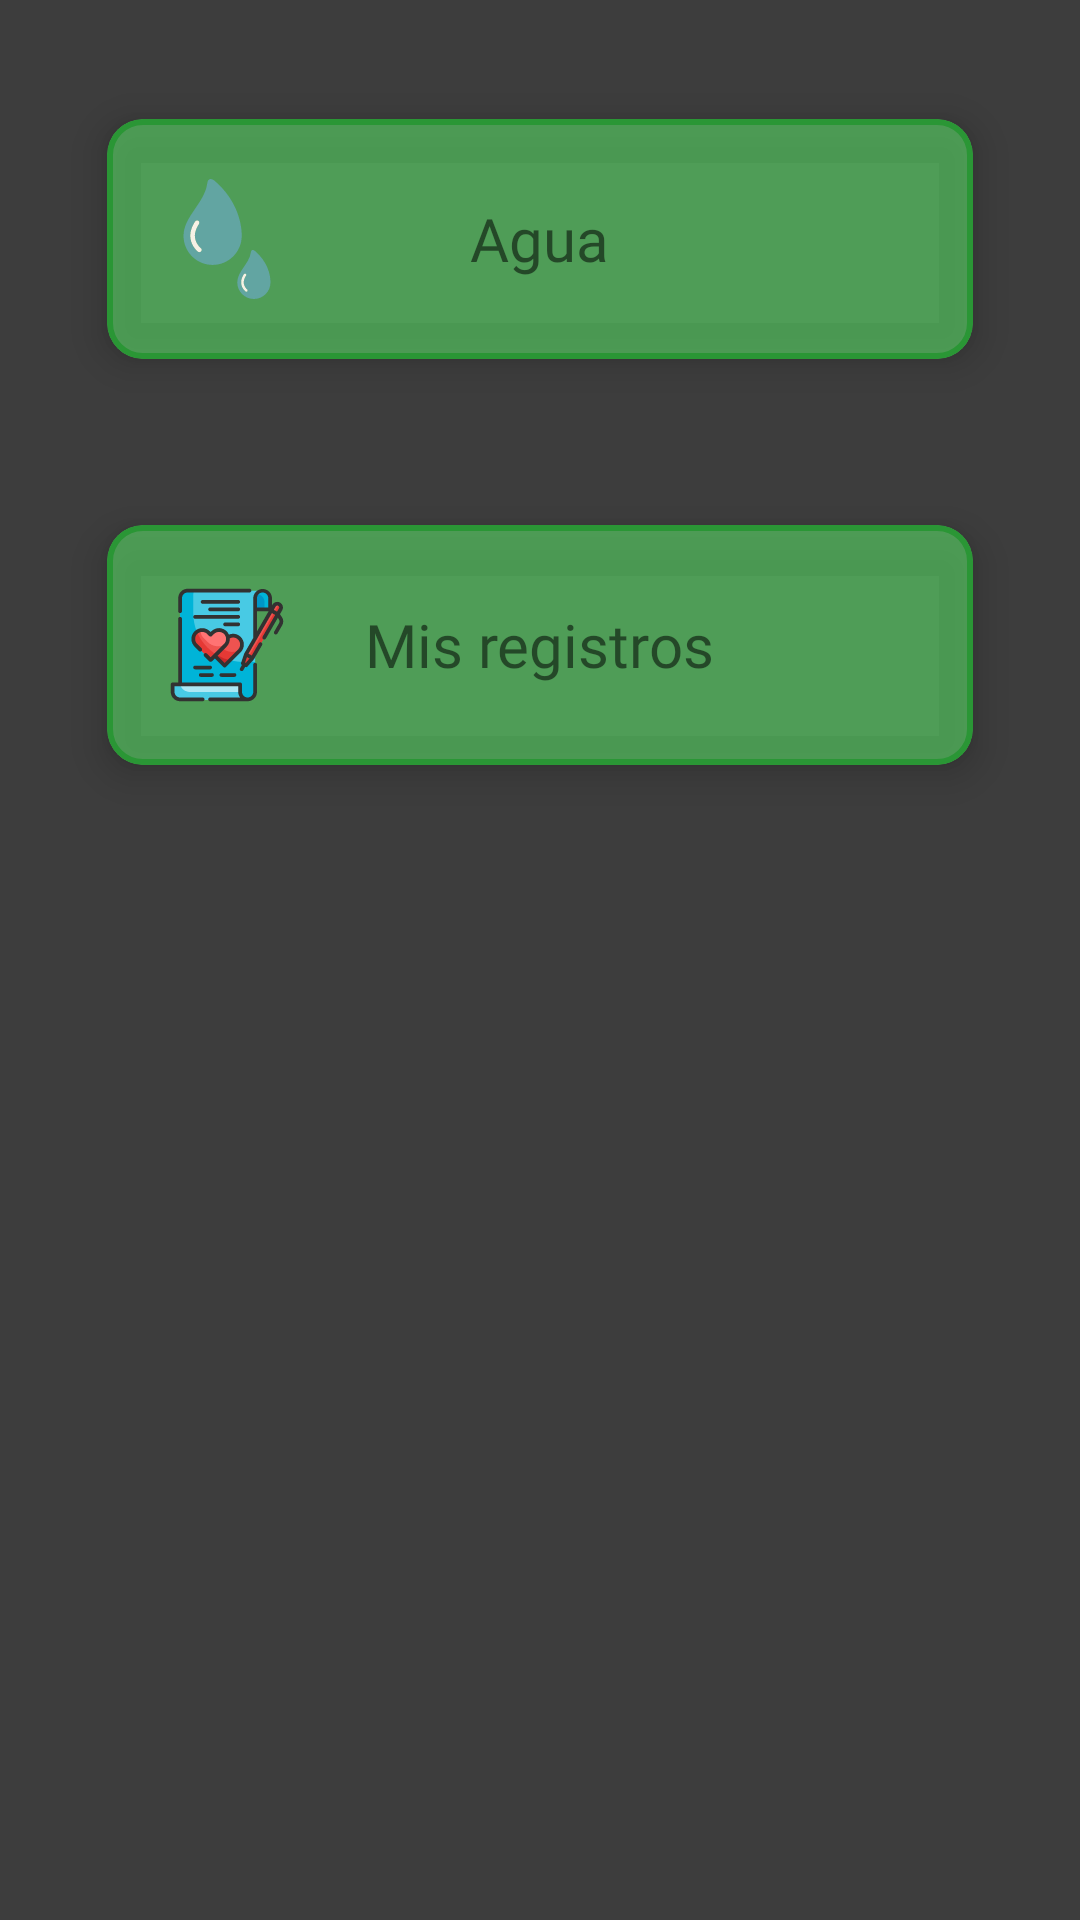

Android layout source for this screen:
<!-- AndroidManifest.xml: application theme Theme.AndroidHealthTracker -->
<!-- res/layout/fragment_actions.xml -->
<?xml version="1.0" encoding="utf-8"?>
<LinearLayout xmlns:android="http://schemas.android.com/apk/res/android"
    xmlns:app="http://schemas.android.com/apk/res-auto"
    xmlns:tools="http://schemas.android.com/tools"
    android:layout_width="match_parent"
    android:layout_height="match_parent"
    android:background="@color/blackButNotSoBlack"
    android:orientation="vertical"
    tools:context=".views.home.ActionsFragment">

    <com.google.android.material.card.MaterialCardView
        android:id="@+id/actionWaterCard"
        android:layout_width="match_parent"
        android:layout_height="wrap_content"
        android:layout_margin="24dp"
        android:backgroundTint="@color/primaryLight"
        android:clickable="true"
        android:foreground="?android:attr/selectableItemBackground"
        app:cardCornerRadius="12dp"
        app:cardElevation="8dp"
        app:cardUseCompatPadding="true"
        app:strokeColor="@color/primary"
        app:strokeWidth="2dp"
        tools:ignore="MissingConstraints"
        >

        <ImageView
            android:layout_width="40dp"
            android:layout_height="40dp"
            android:layout_gravity="start"
            android:layout_margin="20dp"
            android:src="@drawable/water"
            android:contentDescription="@string/water_icon" />

        <TextView
            android:layout_width="wrap_content"
            android:layout_height="wrap_content"
            android:layout_centerInParent="true"
            android:layout_gravity="center"
            android:layout_margin="20dp"
            android:fontFamily="@font/roboto_black"
            android:text="@string/water"
            android:textSize="20sp" />
    </com.google.android.material.card.MaterialCardView>

    <com.google.android.material.card.MaterialCardView
        android:id="@+id/actionMyRecordsCard"
        android:layout_width="match_parent"
        android:layout_height="wrap_content"
        android:layout_marginHorizontal="24dp"
        android:backgroundTint="@color/primaryLight"
        android:clickable="true"
        android:foreground="?android:attr/selectableItemBackground"
        app:cardCornerRadius="12dp"
        app:cardElevation="8dp"
        app:cardUseCompatPadding="true"
        app:strokeColor="@color/primary"
        app:strokeWidth="2dp"
        tools:ignore="MissingConstraints"
        >

        <ImageView
            android:layout_width="40dp"
            android:layout_height="40dp"
            android:layout_gravity="start"
            android:layout_margin="20dp"
            android:src="@drawable/register"
            android:contentDescription="@string/register_icon" />

        <TextView
            android:layout_width="wrap_content"
            android:layout_height="wrap_content"
            android:layout_gravity="center"
            android:layout_margin="20dp"
            android:fontFamily="@font/roboto_black"
            android:text="@string/my_records"
            android:textSize="20sp" />
    </com.google.android.material.card.MaterialCardView>


</LinearLayout>
<!-- resources referenced by this layout -->
<resources>
  <color name="blackButNotSoBlack">#3D3D3D</color>
  <color name="primary">#2a9635</color>
  <color name="primaryLight">#8660F36F</color>
  <!-- drawable register: vector/xml drawable (drawable, 14264 chars, omitted) -->
  <!-- drawable water: vector/xml drawable (drawable, 2195 chars, omitted) -->
  <string name="my_records">Mis registros</string>
  <string name="register_icon">register icon</string>
  <string name="water">Agua</string>
  <string name="water_icon">water icon</string>
  <style name="Theme.AndroidHealthTracker" parent="Theme.MaterialComponents.DayNight.DarkActionBar">
          
          <item name="colorPrimary">@color/primary</item>
          <item name="colorPrimaryVariant">@color/primaryDark</item>
          <item name="colorOnPrimary">@color/white</item>
          
          <item name="colorSecondary">@color/teal_200</item>
          <item name="colorSecondaryVariant">@color/teal_700</item>
          <item name="colorOnSecondary">@color/black</item>
          
          <item name="android:statusBarColor">?attr/colorPrimaryVariant</item>
          
      </style>
  <color name="primaryDark">#1E6C26</color>
  <color name="white">#FFFFFFFF</color>
  <color name="teal_200">#FF03DAC5</color>
  <color name="teal_700">#FF018786</color>
  <color name="black">#FF000000</color>
</resources>
